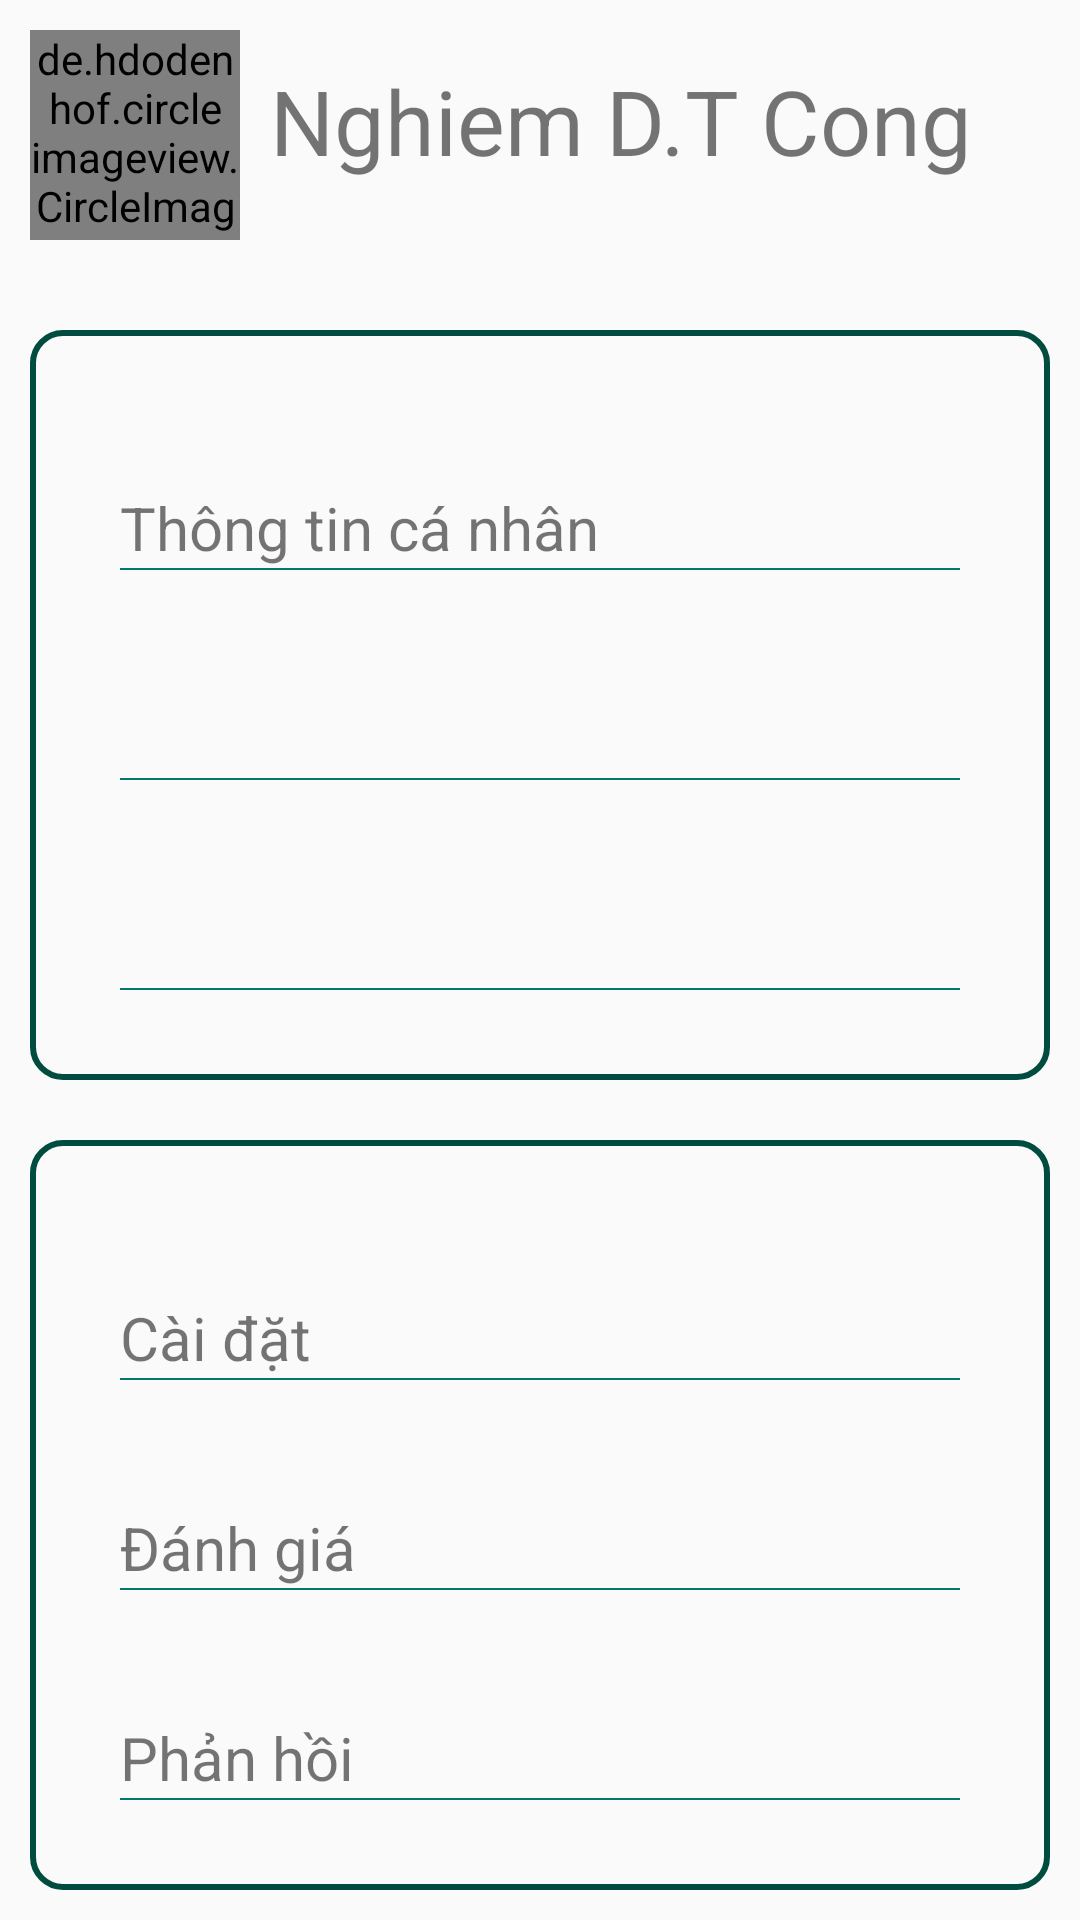

The Android layout XML behind this screen, and the referenced resources:
<!-- AndroidManifest.xml: application theme AppTheme -->
<!-- res/layout/fragment_infor.xml -->
<?xml version="1.0" encoding="utf-8"?>
<LinearLayout xmlns:android="http://schemas.android.com/apk/res/android"
    android:orientation="vertical" android:layout_width="match_parent"
    android:layout_height="match_parent">
    <RelativeLayout
        android:layout_width="match_parent"
        android:layout_height="100dp">

        <de.hdodenhof.circleimageview.CircleImageView
            android:id="@+id/civ_fragment_account_avatar"
            android:layout_width="70dp"
            android:layout_height="70dp"
            android:layout_margin="10dp"
            android:src="@drawable/ic_notifications_tab" />

        <TextView
            android:id="@+id/txt_fragment_account_name"
            android:layout_width="wrap_content"
            android:layout_height="wrap_content"
            android:layout_marginTop="20dp"
            android:layout_toRightOf="@+id/civ_fragment_account_avatar"
            android:text="Nghiem D.T Cong"
            android:textSize="30sp" />
    </RelativeLayout>

    <LinearLayout
        android:layout_below="@+id/civ_fragment_account_avatar"
        android:layout_margin="10dp"
        android:background="@drawable/rounded_corner_item_journy_image"
        android:orientation="vertical"
        android:padding="20dp"
        android:layout_width="match_parent"
        android:layout_height="0dp"
        android:layout_weight="0.5">
        <TextView
            android:layout_margin="10dp"
            style="@style/textLineBelow"
            android:gravity="bottom"
            android:id="@+id/txt_fragment_account_infor"
            android:textSize="20sp"
            android:text="Thông tin cá nhân"
            android:layout_width="match_parent"
            android:layout_height="0dp"
            android:layout_weight="1" />
        <TextView
            android:layout_margin="10dp"
            style="@style/textLineBelow"
            android:gravity="bottom"
            android:textSize="20sp"
            android:layout_width="match_parent"
            android:layout_height="0dp"
            android:layout_weight="1"/>
        <TextView
            android:layout_margin="10dp"
            style="@style/textLineBelow"
            android:gravity="bottom"
            android:textSize="20sp"
            android:layout_width="match_parent"
            android:layout_height="0dp"
            android:layout_weight="1" />
    </LinearLayout>
    <LinearLayout
        android:background="@drawable/rounded_corner_item_journy_image"
        android:layout_width="match_parent"
        android:orientation="vertical"
        android:padding="20dp"
        android:layout_margin="10dp"
        android:layout_height="0dp"
        android:layout_weight="0.5">
        <TextView
            android:id="@+id/txt_fragment_account_setting"
            android:layout_margin="10dp"
            style="@style/textLineBelow"
            android:gravity="bottom"
            android:textSize="20sp"
            android:text="Cài đặt"
            android:layout_width="match_parent"
            android:layout_height="0dp"
            android:layout_weight="1"/>
        <TextView
            android:id="@+id/txt_fragment_account_rate"
            android:layout_margin="10dp"
            style="@style/textLineBelow"
            android:gravity="bottom"
            android:textSize="20sp"
            android:text="Đánh giá"
            android:layout_width="match_parent"
            android:layout_height="0dp"
            android:layout_weight="1" />
        <TextView
            android:id="@+id/txt_fragment_account_report"
            android:layout_margin="10dp"
            style="@style/textLineBelow"
            android:gravity="bottom"
            android:text="Phản hồi"
            android:textSize="20sp"
            android:layout_width="match_parent"
            android:layout_height="0dp"
            android:layout_weight="1" />
    </LinearLayout>
</LinearLayout>
<!-- resources referenced by this layout -->
<resources>
  <!-- drawable ic_notifications_tab (drawable) -->
  <vector android:height="48dp" android:viewportHeight="24.0"
      android:viewportWidth="24.0" android:width="48dp" xmlns:android="http://schemas.android.com/apk/res/android">
      <path android:fillColor="@color/tab_text_color" android:pathData="M12,22c1.1,0 2,-0.9 2,-2h-4c0,1.1 0.89,2 2,2zM18,16v-5c0,-3.07 -1.64,-5.64 -4.5,-6.32L13.5,4c0,-0.83 -0.67,-1.5 -1.5,-1.5s-1.5,0.67 -1.5,1.5v0.68C7.63,5.36 6,7.92 6,11v5l-2,2v1h16v-1l-2,-2z"/>
  </vector>
  <!-- drawable rounded_corner_item_journy_image (drawable) -->
  <?xml version="1.0" encoding="utf-8"?>
  <shape xmlns:android="http://schemas.android.com/apk/res/android"
      android:shape="rectangle" >
      <corners
          android:radius="10dp" />
      <stroke
          android:width="2dp"
          android:color="@color/color_item_journy_name" />
  </shape>
  <style name="textLineBelow" parent="android:Widget.Holo.Light.TextView">
          <item name="android:drawableBottom">@drawable/line_below_text_infor_account</item>
          <item name="android:textSize">14sp</item>
      </style>
  <style name="AppTheme" parent="Theme.AppCompat.Light.NoActionBar">
          
          <item name="colorPrimary">@color/colorPrimary</item>
          <item name="colorPrimaryDark">@color/colorPrimaryDark</item>
          <item name="colorAccent">@color/colorAccent</item>
      </style>
  <color name="tab_text_color">#80cbc4</color>
  <color name="color_item_journy_name">#004D40</color>
  <!-- drawable line_below_text_infor_account (drawable) -->
  <?xml version="1.0" encoding="utf-8"?>
  <shape xmlns:android="http://schemas.android.com/apk/res/android"
      android:shape="rectangle">
          <size android:width="1000dp" android:height="0.5dp" />
          <solid
              android:color="@color/colorPrimaryDark"/>
  
  </shape>
  <color name="colorPrimary">#009688</color>
  <color name="colorPrimaryDark">#00796B</color>
  <color name="colorAccent">#FF4081</color>
</resources>
